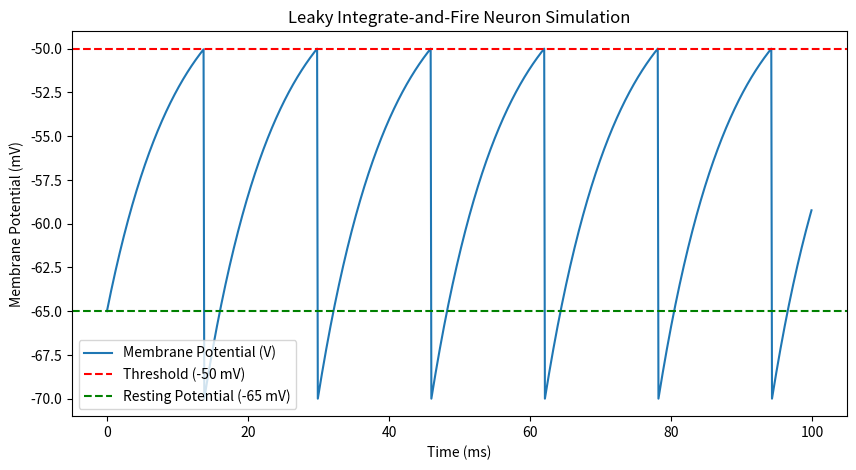

Python code for this plot:
#!/usr/bin/env python
# coding: utf-8

# In[1]:


import numpy as np
import matplotlib.pyplot as plt

# Simulation parameters
dt = 0.1  # Time step (ms)
T = 100  # Total simulation time (ms)
time = np.arange(0, T, dt)  # Time vector

# Neuron parameters
V_rest = -65  # Resting membrane potential (mV)
V_th = -50  # Threshold for firing (mV)
V_reset = -70  # Reset voltage after firing (mV)
R = 10  # Resistance (MΩ)
tau = 10  # Membrane time constant (ms)

# Input current (constant for now)
I = 2 

# External input current (nA)

# Initialize membrane potential
V = np.zeros(len(time))  # Array to store voltage over time
V[0] = V_rest  # Start at resting potential

print("Simulation setup complete!")


# In[2]:


# Simulate the neuron’s behavior over time
for t in range(1, len(time)):
    # Update membrane potential using the LIF equation
    dV = (-(V[t-1] - V_rest) + R * I) / tau
    V[t] = V[t-1] + dV * dt  # Euler’s method update

    # Check if the neuron reaches the threshold
    if V[t] >= V_th:
        V[t] = V_reset  # Reset the voltage after firing

print("Simulation complete!")


# In[3]:


# Plot the membrane potential over time
plt.figure(figsize=(10, 5))
plt.plot(time, V, label="Membrane Potential (V)")
plt.axhline(y=V_th, color='r', linestyle='--', label="Threshold (-50 mV)")
plt.axhline(y=V_rest, color='g', linestyle='--', label="Resting Potential (-65 mV)")
plt.xlabel("Time (ms)")
plt.ylabel("Membrane Potential (mV)")
plt.title("Leaky Integrate-and-Fire Neuron Simulation")
plt.legend()
plt.show()


# In[ ]:




